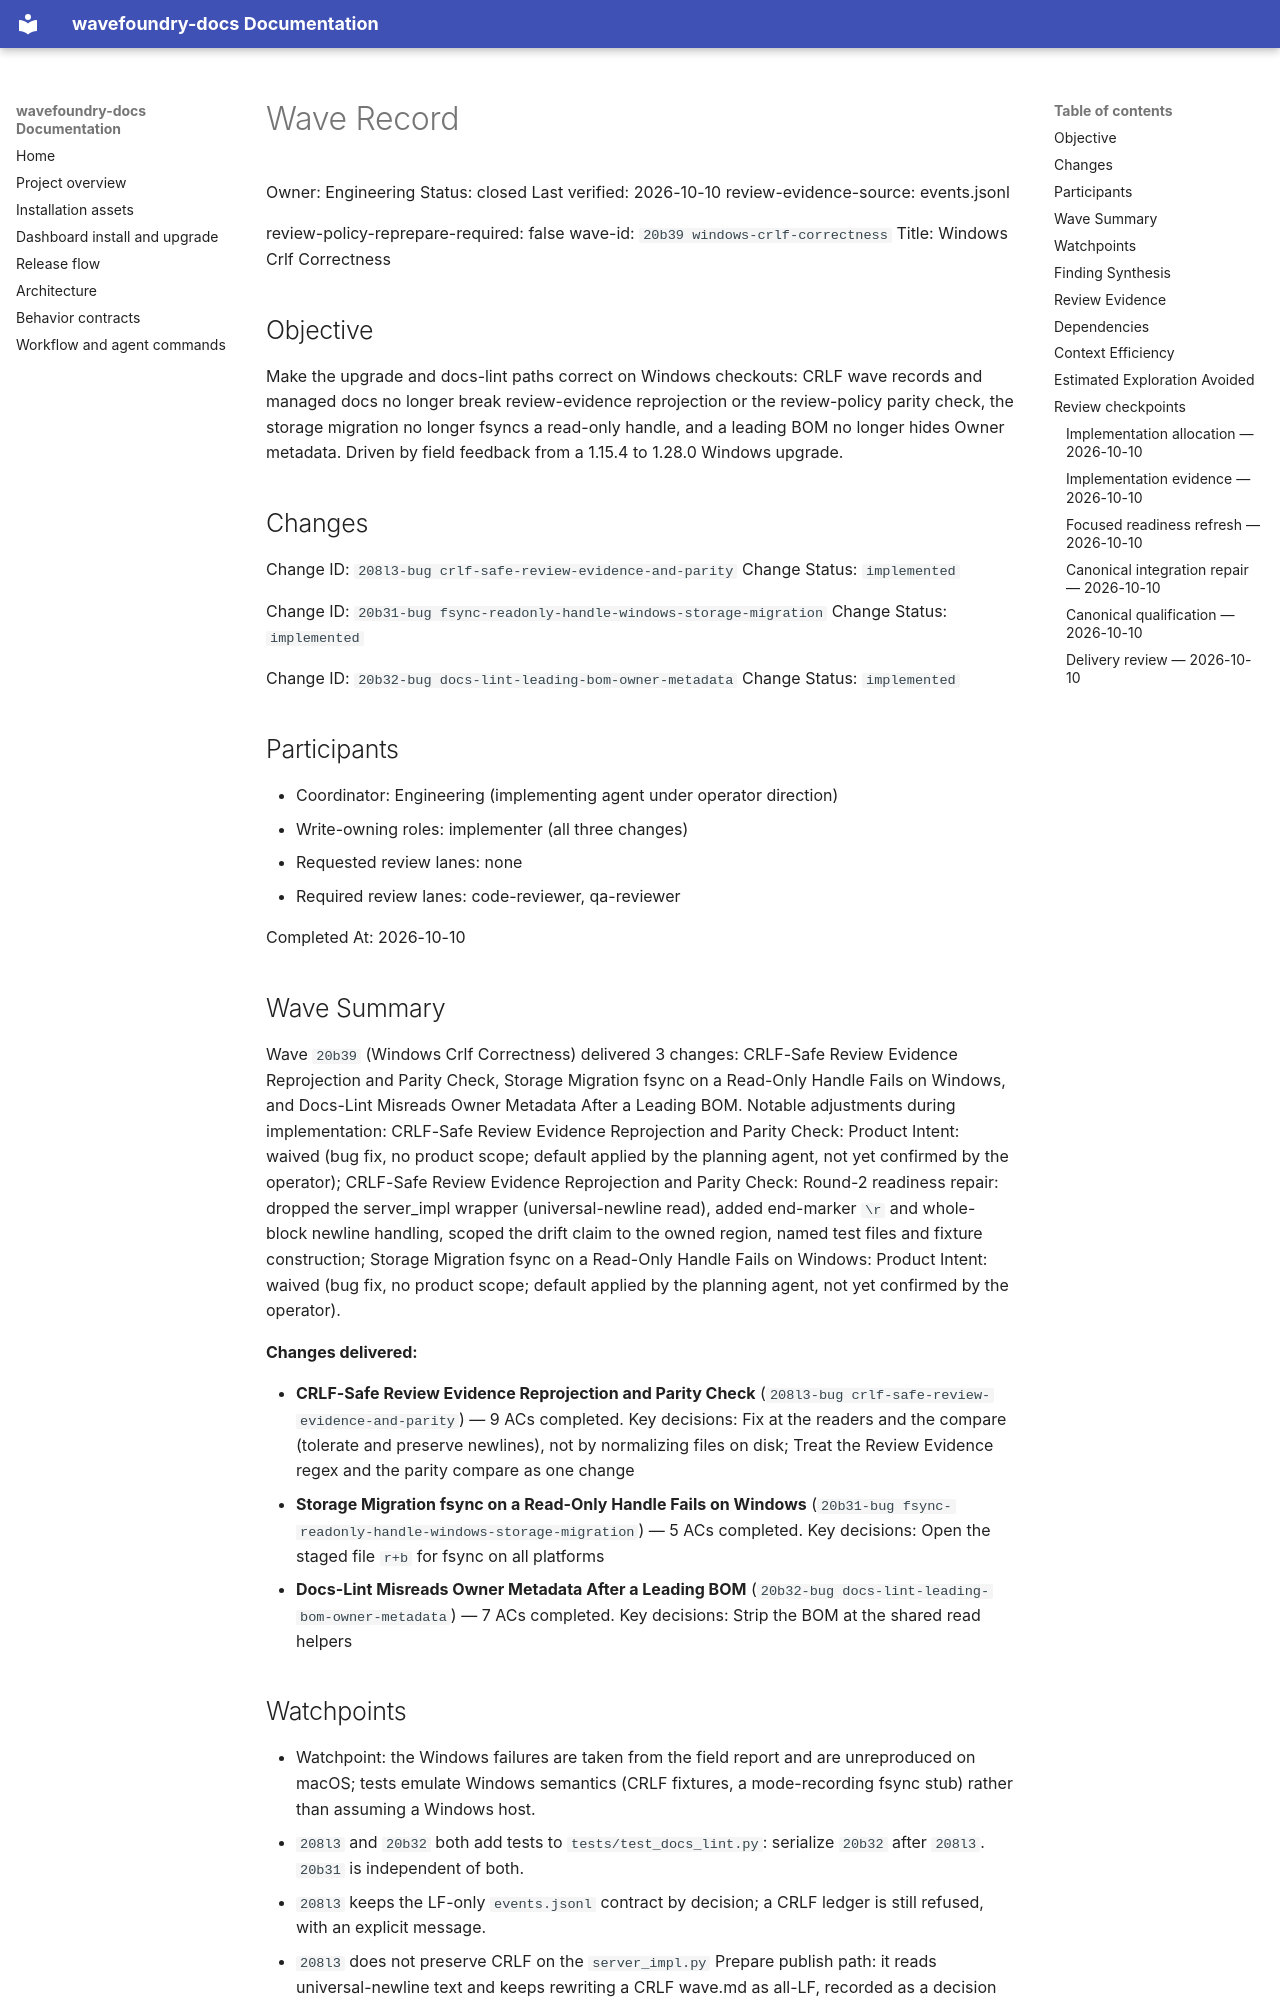

repository: coryhacking/wavefoundry · page: waves/20b39 windows-crlf-correctness/wave/index.html · generator: mkdocs

# Wave Record

Owner: Engineering
Status: closed
Last verified: 2026-10-10
review-evidence-source: events.jsonl

review-policy-reprepare-required: false
wave-id: `20b39 windows-crlf-correctness`
Title: Windows Crlf Correctness

## Objective

Make the upgrade and docs-lint paths correct on Windows checkouts: CRLF wave records and managed docs no longer break review-evidence reprojection or the review-policy parity check, the storage migration no longer fsyncs a read-only handle, and a leading BOM no longer hides Owner metadata. Driven by field feedback from a 1.15.4 to 1.28.0 Windows upgrade.

## Changes

Change ID: `208l3-bug crlf-safe-review-evidence-and-parity`
Change Status: `implemented`

Change ID: `20b31-bug fsync-readonly-handle-windows-storage-migration`
Change Status: `implemented`

Change ID: `20b32-bug docs-lint-leading-bom-owner-metadata`
Change Status: `implemented`

## Participants

- Coordinator: Engineering (implementing agent under operator direction)
- Write-owning roles: implementer (all three changes)
- Requested review lanes: none
- Required review lanes: code-reviewer, qa-reviewer

Completed At: 2026-10-10

## Wave Summary

Wave `20b39` (Windows Crlf Correctness) delivered 3 changes: CRLF-Safe Review Evidence Reprojection and Parity Check, Storage Migration fsync on a Read-Only Handle Fails on Windows, and Docs-Lint Misreads Owner Metadata After a Leading BOM. Notable adjustments during implementation: CRLF-Safe Review Evidence Reprojection and Parity Check: Product Intent: waived (bug fix, no product scope; default applied by the planning agent, not yet confirmed by the operator); CRLF-Safe Review Evidence Reprojection and Parity Check: Round-2 readiness repair: dropped the server_impl wrapper (universal-newline read), added end-marker `\r` and whole-block newline handling, scoped the drift claim to the owned region, named test files and fixture construction; Storage Migration fsync on a Read-Only Handle Fails on Windows: Product Intent: waived (bug fix, no product scope; default applied by the planning agent, not yet confirmed by the operator).

**Changes delivered:**

- **CRLF-Safe Review Evidence Reprojection and Parity Check** (`208l3-bug crlf-safe-review-evidence-and-parity`) — 9 ACs completed. Key decisions: Fix at the readers and the compare (tolerate and preserve newlines), not by normalizing files on disk; Treat the Review Evidence regex and the parity compare as one change
- **Storage Migration fsync on a Read-Only Handle Fails on Windows** (`20b31-bug fsync-readonly-handle-windows-storage-migration`) — 5 ACs completed. Key decisions: Open the staged file `r+b` for fsync on all platforms
- **Docs-Lint Misreads Owner Metadata After a Leading BOM** (`20b32-bug docs-lint-leading-bom-owner-metadata`) — 7 ACs completed. Key decisions: Strip the BOM at the shared read helpers
## Watchpoints

- Watchpoint: the Windows failures are taken from the field report and are unreproduced on macOS; tests emulate Windows semantics (CRLF fixtures, a mode-recording fsync stub) rather than assuming a Windows host.
- `208l3` and `20b32` both add tests to `tests/test_docs_lint.py`: serialize `20b32` after `208l3`. `20b31` is independent of both.
- `208l3` keeps the LF-only `events.jsonl` contract by decision; a CRLF ledger is still refused, with an explicit message.
- `208l3` does not preserve CRLF on the `server_impl.py` Prepare publish path: it reads universal-newline text and keeps rewriting a CRLF wave.md as all-LF, recorded as a decision and pinned by a test. The newline rule is "CRLF if any CRLF present", so one stray CRLF restores a whole file as CRLF (pinned by a fixture).
- `20b31` tests must not sit in a class gated on the native APSW runtime, or they skip and pass vacuously; the seam is named in the change.
- `20b32` must settle the Prepare and lifecycle-gate Owner path, because the field symptom included `wf_prepare_wave` failing; a fix in a bypass reader file is a scope addendum.
- Product Intent is waived for all three changes (bug fixes, no product scope), recorded in each Progress Log.
- The review-policy digest covers change docs, so any further edit to them after readiness requires re-Prepare.

## Finding Synthesis

<!-- wave:finding-synthesis begin -->
| Current finding | Disposition | Open block | Repair | Approval recheck |
| --- | --- | --- | --- | --- |
| — | — | — | — | — |

*Machine review state — 0 findings; current: do_now 0, maybe_later 0, dont_do_later 0, not_issue 0*
<!-- wave:finding-synthesis end -->
